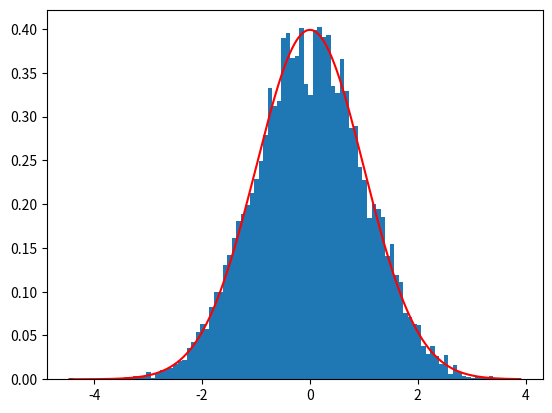

Recreate this plot in Python.
import numpy as np
import matplotlib.pyplot as plt
import scipy.stats as stats

def normal_generator():
    while True:
        u = np.random.uniform()
        x = np.sqrt(np.pi / 8) * np.log(u / (1 - u))
        r = np.roots([0.044715, 0, 1, -x])
        yield r[-1].real

def normal_generator2():
    p = 1 / 0.044715
    t = -np.sqrt(np.pi / 8) / 0.044715
    while True:
        u = np.random.uniform()
        u = np.log(u / (1 - u))
        q = t * u
        d = np.sqrt(q ** 2 / 4 + p ** 3 / 27)
        r = np.cbrt(-q / 2 + d) + np.cbrt(-q / 2 - d)
        yield r

size = 10000
gen = normal_generator2()
ns = np.array([next(gen) for _ in range(size)])
print(stats.normaltest(ns))
plt.hist(ns, bins=100, density=True)

mu = 0
sigma = 1
x = np.linspace(np.min(ns), np.max(ns), size)
y = stats.norm.pdf(x, mu, sigma)
plt.plot(x, y, 'r')
plt.show()
